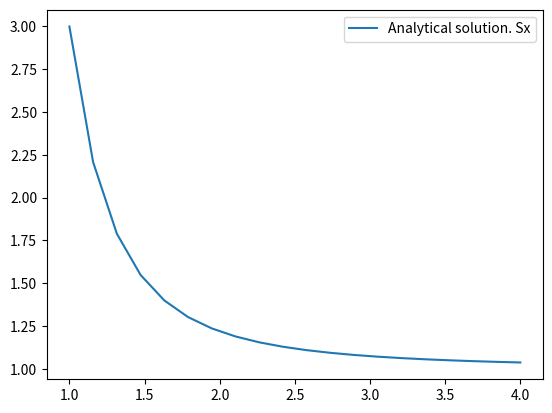

Write Python code to recreate this figure.
import numpy as np
import matplotlib.pyplot as plt

def create_UV_evaluation_points(x_range:list[float], y_range:list[float], num_points:int):
    start_pt = np.array((x_range[0], x_range[1]))
    end_pt = np.array((y_range[0], y_range[1]))
    points = np.linspace(start_pt, end_pt, num_points)
    return points

def create_evaluation_points(x_range:list[float], y_range:list[float], num_points:int):
    start_pt = np.array((x_range[0], x_range[1]))
    end_pt = np.array((y_range[0], y_range[1]))
    points = np.linspace(start_pt, end_pt, num_points)
    return points

def stresses(pt: np.ndarray, a: float, sigma_o: float) -> np.ndarray:
    """
    Params
    ------
    a is the radius of the hole
    sigma_o is the applied tensions

    Notes
    ------

    sigma[0,0] -> s_xx
    sigma[0,1] -> s_yy
    sigma[0,2] -> t_xy
    """
    sigma = np.zeros((pt.shape[0],3))

    radius = np.sqrt(pt[:,0]**2 + pt[:,1]**2)
    theta = np.arctan2(pt[:,1],pt[:,0])

    sigma[:,0] = sigma_o*(1.0 - ((a/radius)**2)*(1.5*np.cos(2*theta) + np.cos(4*theta)) + (1.5*(a/radius)**4)*np.cos(4*theta))
    sigma[:,1] = sigma_o*(-((a/radius)**2)*(0.5*np.cos(2*theta) - np.cos(4*theta)) - (1.5*(a/radius)**4)*np.cos(4*theta))
    sigma[:,2] = sigma_o*(-((a/radius)**2)*(0.5*np.sin(2*theta) + np.sin(4*theta)) + (1.5*(a/radius)**4)*np.sin(4*theta))
    return sigma

def test_01():
    L = 4.
    R = 1.
    nu = 0.3
    E = 1000.
    sigma_o = 1.0

    x_range = [0.0, R]
    y_range = [0.0, L]
    num_points = 20
    path_pt = create_evaluation_points(x_range, y_range, num_points)
    eval_field = stresses(path_pt, R, sigma_o)

    # print(eval_field)
    plt.plot(path_pt[:,1], eval_field[:,0], label='Analytical solution. Sx')
    plt.legend()
    plt.show()

if __name__ == '__main__':
    test_01()
